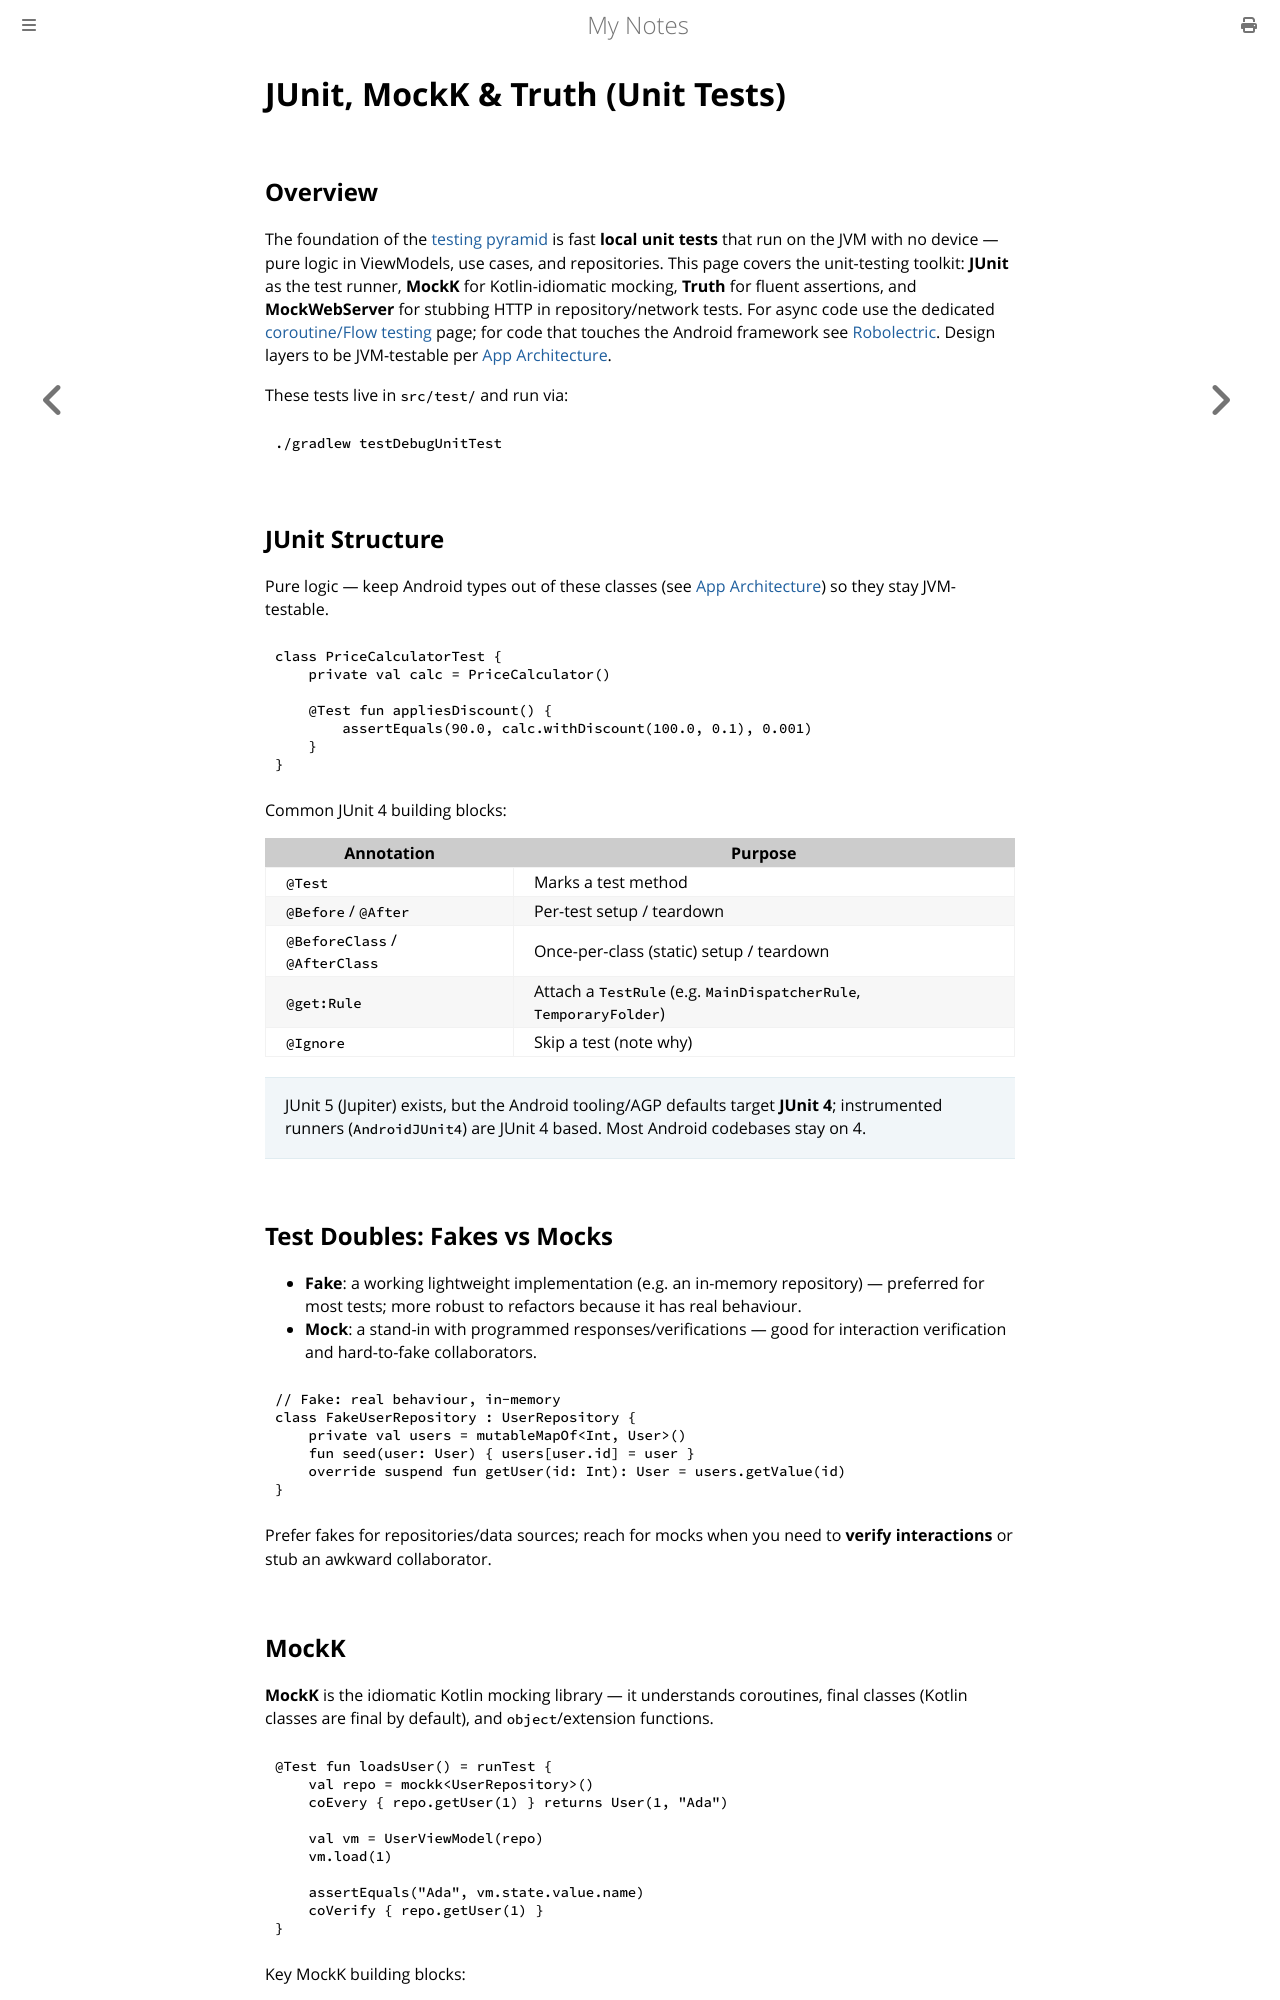

repository: paritystack/notes · page: android/testing_junit_mockk.html · generator: mdbook

# JUnit, MockK & Truth (Unit Tests)

## Overview

The foundation of the [testing pyramid](testing_android.md) is fast **local unit tests** that
run on the JVM with no device — pure logic in ViewModels, use cases, and repositories. This page
covers the unit-testing toolkit: **JUnit** as the test runner, **MockK** for Kotlin-idiomatic
mocking, **Truth** for fluent assertions, and **MockWebServer** for stubbing HTTP in
repository/network tests. For async code use the dedicated
[coroutine/Flow testing](testing_coroutines.md) page; for code that touches the Android
framework see [Robolectric](testing_robolectric.md). Design layers to be JVM-testable per
[App Architecture](app_architecture.md).

These tests live in `src/test/` and run via:

```bash
./gradlew testDebugUnitTest
```

## JUnit Structure

Pure logic — keep Android types out of these classes (see
[App Architecture](app_architecture.md)) so they stay JVM-testable.

```kotlin
class PriceCalculatorTest {
    private val calc = PriceCalculator()

    @Test fun appliesDiscount() {
        assertEquals(90.0, calc.withDiscount(100.0, 0.1), 0.001)
    }
}
```

Common JUnit 4 building blocks:

| Annotation | Purpose |
|------------|---------|
| `@Test` | Marks a test method |
| `@Before` / `@After` | Per-test setup / teardown |
| `@BeforeClass` / `@AfterClass` | Once-per-class (static) setup / teardown |
| `@get:Rule` | Attach a `TestRule` (e.g. `MainDispatcherRule`, `TemporaryFolder`) |
| `@Ignore` | Skip a test (note why) |

> JUnit 5 (Jupiter) exists, but the Android tooling/AGP defaults target **JUnit 4**;
> instrumented runners (`AndroidJUnit4`) are JUnit 4 based. Most Android codebases stay on 4.

## Test Doubles: Fakes vs Mocks

- **Fake**: a working lightweight implementation (e.g. an in-memory repository) — preferred for
  most tests; more robust to refactors because it has real behaviour.
- **Mock**: a stand-in with programmed responses/verifications — good for interaction
  verification and hard-to-fake collaborators.

```kotlin
// Fake: real behaviour, in-memory
class FakeUserRepository : UserRepository {
    private val users = mutableMapOf<Int, User>()
    fun seed(user: User) { users[user.id] = user }
    override suspend fun getUser(id: Int): User = users.getValue(id)
}
```

Prefer fakes for repositories/data sources; reach for mocks when you need to **verify
interactions** or stub an awkward collaborator.
